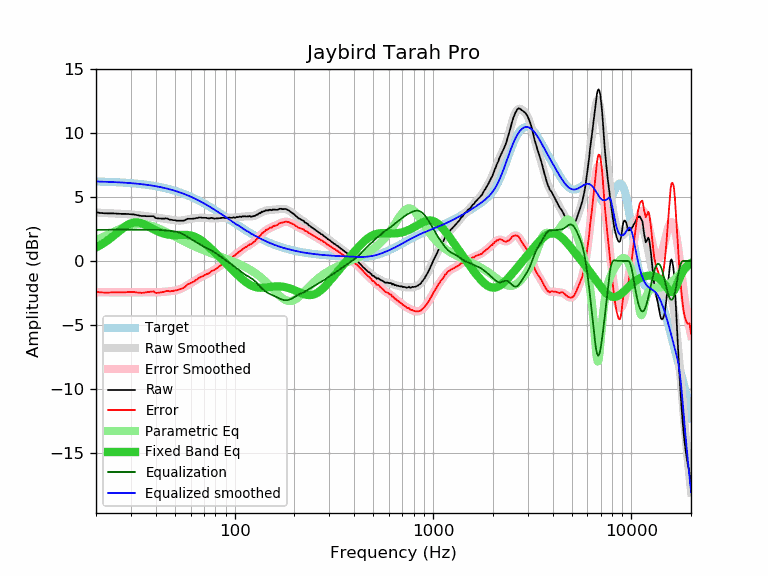

The file beside this chart, header and first rows:
frequency, raw, error, smoothed, error_smoothed, equalization, parametric_eq, equalized_raw, equalized_smoothed, target
20, 3.81, -2.40, 3.78, -2.42, 2.42, 1.06, 6.23, 6.20, 6.20
21, 3.75, -2.45, 3.76, -2.43, 2.43, 1.23, 6.18, 6.20, 6.20
22, 3.73, -2.46, 3.75, -2.44, 2.44, 1.42, 6.17, 6.19, 6.19
23, 3.72, -2.46, 3.73, -2.44, 2.44, 1.63, 6.16, 6.18, 6.18
24, 3.72, -2.45, 3.72, -2.45, 2.45, 1.85, 6.16, 6.16, 6.16
25, 3.71, -2.45, 3.71, -2.45, 2.45, 2.07, 6.15, 6.15, 6.15
26, 3.69, -2.45, 3.69, -2.44, 2.44, 2.29, 6.13, 6.14, 6.14
27, 3.68, -2.45, 3.68, -2.44, 2.44, 2.50, 6.12, 6.12, 6.12
28, 3.68, -2.43, 3.67, -2.44, 2.44, 2.69, 6.12, 6.11, 6.11
29, 3.67, -2.43, 3.65, -2.44, 2.44, 2.84, 6.11, 6.09, 6.09
30, 3.65, -2.43, 3.63, -2.44, 2.44, 2.94, 6.09, 6.07, 6.07
31, 3.64, -2.42, 3.61, -2.44, 2.44, 3.00, 6.08, 6.06, 6.06
32, 3.59, -2.45, 3.59, -2.45, 2.45, 3.02, 6.03, 6.04, 6.04
33, 3.55, -2.47, 3.57, -2.45, 2.45, 2.99, 5.99, 6.02, 6.02
34, 3.51, -2.49, 3.55, -2.45, 2.45, 2.94, 5.95, 5.99, 5.99
35, 3.51, -2.46, 3.52, -2.45, 2.45, 2.86, 5.95, 5.97, 5.97
36, 3.50, -2.45, 3.50, -2.45, 2.45, 2.76, 5.94, 5.95, 5.95
37, 3.50, -2.42, 3.48, -2.44, 2.44, 2.67, 5.94, 5.92, 5.92
38, 3.50, -2.40, 3.45, -2.44, 2.44, 2.57, 5.94, 5.89, 5.89
39, 3.50, -2.37, 3.42, -2.44, 2.44, 2.47, 5.94, 5.86, 5.86
40, 3.35, -2.49, 3.40, -2.44, 2.44, 2.39, 5.78, 5.84, 5.84
41, 3.33, -2.48, 3.37, -2.43, 2.43, 2.31, 5.76, 5.80, 5.80
42, 3.32, -2.46, 3.35, -2.43, 2.43, 2.24, 5.74, 5.77, 5.77
43, 3.31, -2.43, 3.33, -2.41, 2.41, 2.18, 5.72, 5.74, 5.74
44, 3.31, -2.40, 3.30, -2.40, 2.40, 2.14, 5.71, 5.71, 5.71
45, 3.33, -2.34, 3.28, -2.39, 2.39, 2.10, 5.71, 5.67, 5.67
46, 3.31, -2.33, 3.26, -2.37, 2.37, 2.07, 5.68, 5.63, 5.63
47, 3.23, -2.37, 3.24, -2.36, 2.36, 2.05, 5.58, 5.60, 5.60
48, 3.22, -2.34, 3.22, -2.34, 2.34, 2.03, 5.56, 5.56, 5.56
49, 3.19, -2.33, 3.20, -2.32, 2.32, 2.03, 5.51, 5.52, 5.52
50, 3.19, -2.29, 3.18, -2.30, 2.30, 2.02, 5.49, 5.48, 5.48
51, 3.15, -2.29, 3.16, -2.27, 2.27, 2.03, 5.42, 5.44, 5.44
52, 3.15, -2.25, 3.15, -2.24, 2.24, 2.03, 5.39, 5.39, 5.39
53, 3.15, -2.20, 3.15, -2.20, 2.20, 2.03, 5.34, 5.35, 5.35
54, 3.15, -2.16, 3.16, -2.14, 2.14, 2.04, 5.29, 5.31, 5.31
55, 3.15, -2.11, 3.18, -2.08, 2.08, 2.04, 5.23, 5.26, 5.26
56, 3.18, -2.04, 3.20, -2.01, 2.01, 2.04, 5.19, 5.21, 5.21
57, 3.25, -1.92, 3.22, -1.94, 1.94, 2.04, 5.19, 5.17, 5.17
58, 3.30, -1.82, 3.25, -1.87, 1.87, 2.03, 5.17, 5.12, 5.12
59, 3.30, -1.77, 3.27, -1.80, 1.80, 2.01, 5.10, 5.07, 5.07
60, 3.30, -1.72, 3.29, -1.73, 1.73, 1.99, 5.03, 5.02, 5.02
61, 3.30, -1.67, 3.31, -1.66, 1.66, 1.97, 4.96, 4.97, 4.97
62, 3.31, -1.61, 3.33, -1.59, 1.59, 1.93, 4.90, 4.92, 4.92
63, 3.32, -1.55, 3.34, -1.53, 1.53, 1.89, 4.84, 4.87, 4.87
64, 3.36, -1.46, 3.35, -1.46, 1.46, 1.84, 4.82, 4.82, 4.82
65, 3.36, -1.41, 3.36, -1.40, 1.40, 1.79, 4.76, 4.77, 4.77
66, 3.40, -1.32, 3.37, -1.34, 1.34, 1.73, 4.74, 4.71, 4.71
67, 3.40, -1.26, 3.38, -1.28, 1.28, 1.67, 4.68, 4.66, 4.66
68, 3.39, -1.22, 3.38, -1.23, 1.23, 1.60, 4.61, 4.61, 4.61
69, 3.37, -1.19, 3.38, -1.18, 1.18, 1.52, 4.54, 4.55, 4.55
70, 3.38, -1.12, 3.37, -1.13, 1.13, 1.45, 4.50, 4.50, 4.50
71, 3.37, -1.08, 3.37, -1.08, 1.08, 1.37, 4.45, 4.45, 4.45
72, 3.37, -1.02, 3.36, -1.03, 1.03, 1.29, 4.40, 4.39, 4.39
73, 3.34, -1.00, 3.35, -0.99, 0.99, 1.21, 4.32, 4.34, 4.34
74, 3.32, -0.97, 3.35, -0.94, 0.94, 1.12, 4.25, 4.28, 4.28
75, 3.33, -0.90, 3.34, -0.89, 0.89, 1.04, 4.22, 4.23, 4.23
76, 3.37, -0.81, 3.33, -0.84, 0.84, 0.96, 4.21, 4.17, 4.17
77, 3.36, -0.76, 3.33, -0.79, 0.79, 0.87, 4.15, 4.12, 4.12
78, 3.33, -0.74, 3.33, -0.74, 0.74, 0.79, 4.06, 4.07, 4.07
79, 3.31, -0.70, 3.33, -0.68, 0.68, 0.71, 3.99, 4.01, 4.01
... 553 more rows
